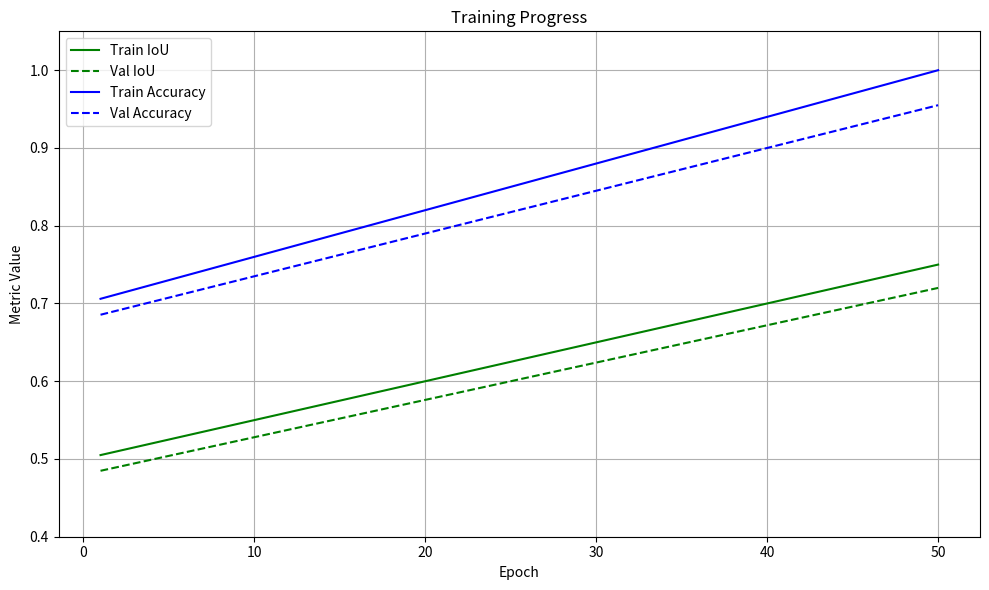

Generate this figure with matplotlib: (Note: this script raises an exception after producing the figure.)
import matplotlib.pyplot as plt

# Simulación de historial de entrenamiento (reemplaza con tu historial real)
epochs = list(range(1, 51))
train_iou = [0.5 + 0.005 * i for i in epochs]  # Mejora progresiva
val_iou = [0.48 + 0.0048 * i for i in epochs]
train_acc = [0.7 + 0.006 * i for i in epochs]
val_acc = [0.68 + 0.0055 * i for i in epochs]

# Crear gráfico
plt.figure(figsize=(10, 6))
plt.plot(epochs, train_iou, label='Train IoU', color='green', linestyle='-')
plt.plot(epochs, val_iou, label='Val IoU', color='green', linestyle='--')
plt.plot(epochs, train_acc, label='Train Accuracy', color='blue', linestyle='-')
plt.plot(epochs, val_acc, label='Val Accuracy', color='blue', linestyle='--')

plt.title('Training Progress')
plt.xlabel('Epoch')
plt.ylabel('Metric Value')
plt.ylim(0.4, 1.05)
plt.grid(True)
plt.legend()
plt.tight_layout()

# Guardar imagen
plt.savefig('assets/images/training_progress.png')
plt.show()
